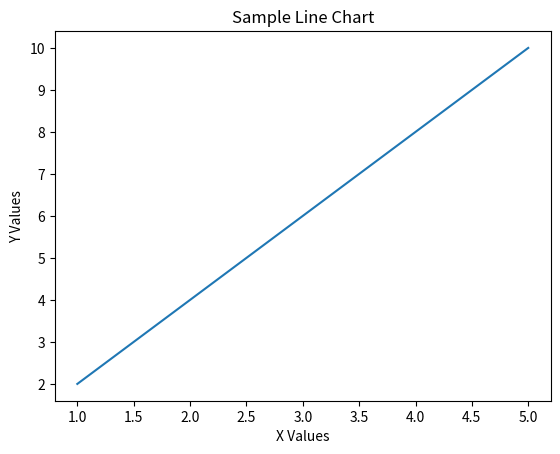

Here is the Python script that generated this plot:
import matplotlib.pyplot as plt

# Create a simple list of values
x = [1, 2, 3, 4, 5]
y = [i * 2 for i in x]

# Plot
plt.plot(x, y)
plt.title("Sample Line Chart")
plt.xlabel("X Values")
plt.ylabel("Y Values")

# Save the output as an image
plt.savefig("output_plot.png")

print("Plot generated successfully!")
